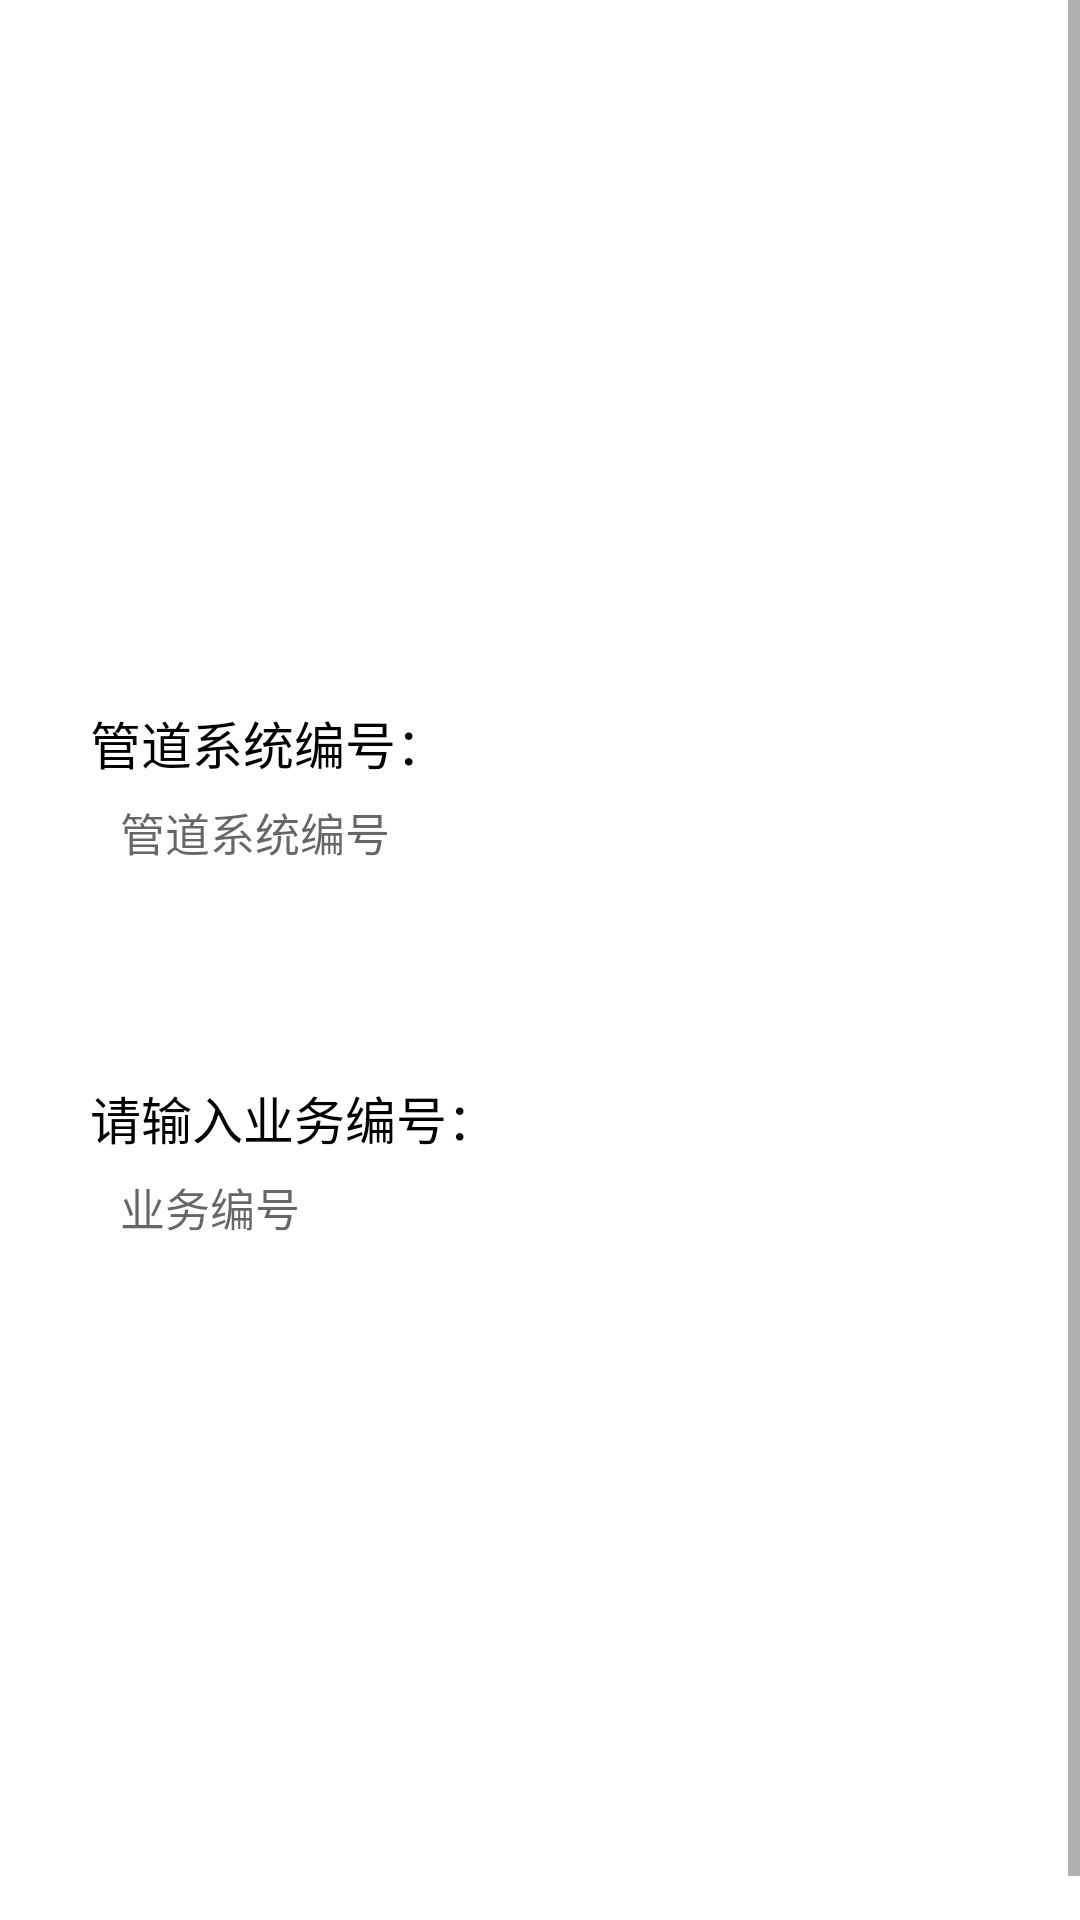

Produce the Android XML layout that renders to this screen, including the resource entries it uses.
<!-- AndroidManifest.xml: application theme AppTheme -->
<!-- res/layout/load_pipe_tag_info.xml -->
<?xml version="1.0" encoding="utf-8"?>
<ScrollView xmlns:android="http://schemas.android.com/apk/res/android"
	android:layout_width="match_parent"
	android:layout_height="match_parent"
	android:fillViewport="true">

	<TableLayout
		android:layout_width="match_parent"
		android:layout_height="wrap_content"
		android:stretchColumns="1"
		android:orientation="vertical"
		android:id="@+id/ll_load_tag_info"
		android:focusable="true"
		android:focusableInTouchMode="true"
		android:layout_marginRight="15dp"
		android:layout_marginLeft="15dp"
		android:layout_marginTop="15dp">

		<Button
			android:id="@+id/bt_tag_search_equ_id"
			android:textSize="15.0sp"
			android:textColor="#ffffffff"
			android:layout_margin="10.0dp"
			android:layout_width="fill_parent"
			android:layout_height="35dp"
			android:text="@string/tag_search"
			android:background="@drawable/chat_send_button_bg"/>

		<Button
			android:id="@+id/bt_tag_read_equ_id"
			android:textSize="15.0sp"
			android:textColor="#ffffffff"
			android:layout_margin="10.0dp"
			android:layout_width="fill_parent"
			android:layout_height="35dp"
			android:text="@string/tag_load_text_r"
			android:background="@drawable/chat_send_button_bg"/>

		<Button
			android:id="@+id/bt_tag_write_equ_id"
			android:textSize="15.0sp"
			android:textColor="#ffffffff"
			android:layout_margin="10.0dp"
			android:layout_width="fill_parent"
			android:layout_height="35dp"
			android:text="@string/tag_load_text_w"
			android:background="@drawable/chat_send_button_bg"/>

		<Button
			android:id="@+id/bt_tag_download_Info"
			android:textSize="15.0sp"
			android:textColor="#ffffffff"
			android:layout_margin="10.0dp"
			android:layout_width="fill_parent"
			android:layout_height="35dp"
			android:text="@string/tag_load_from_internet"
			android:background="@drawable/chat_send_button_bg"/>

		<TextView
			android:layout_width="fill_parent"
			android:layout_height="25dp"
			android:text="@string/tag_load_text3"
			android:paddingLeft="15dp"
			android:textColor="@android:color/black"
			android:textSize="17.0sp" />

		<EditText
			android:id="@+id/et_tag_load_equ_id"
			android:textSize="15.0sp"
			android:textColor="@android:color/black"
			android:layout_marginLeft="10.0dp"
			android:layout_marginRight="10.0dp"
			android:layout_marginBottom="10.0dp"
			android:paddingLeft="15dp"
			android:layout_width="fill_parent"
			android:background="@drawable/shape_bg"
			android:inputType="text"
			android:hint="@string/tag_load_text3_hint"
			android:layout_height="35dp"/>

		<Button
			android:id="@+id/bt_tag_load_equ_id"
			android:textSize="15.0sp"
			android:textColor="#ffffffff"
			android:layout_margin="10.0dip"
			android:layout_width="fill_parent"
			android:layout_height="35dp"
			android:text="@string/tag_load_button"
			android:background="@drawable/chat_send_button_bg"/>

		<TextView
			android:layout_width="fill_parent"
			android:layout_height="25dp"
			android:text="@string/tag_load_text2"
			android:paddingLeft="15dp"
			android:textColor="@android:color/black"
			android:textSize="17.0sp" />

		<EditText
			android:id="@+id/et_mission_load_man_id"
			android:textSize="15.0sp"
			android:textColor="@android:color/black"
			android:layout_marginLeft="10.0dp"
			android:layout_marginRight="10.0dp"
			android:layout_marginBottom="10.0dp"
			android:paddingLeft="15dp"
			android:layout_width="fill_parent"
			android:background="@drawable/shape_bg"
			android:inputType="text"
			android:hint="@string/tag_load_text2_hint"
			android:layout_height="35dp"/>

		<Button
			android:id="@+id/bt_mission_load_man_id"
			android:textSize="15.0sp"
			android:textColor="#ffffffff"
			android:layout_margin="10.0dp"
			android:layout_width="fill_parent"
			android:layout_height="35dp"
			android:text="@string/tag_load_button"
			android:background="@drawable/chat_send_button_bg"/>
	</TableLayout>

</ScrollView>
<!-- resources referenced by this layout -->
<resources>
  <string name="tag_load_button">提交</string>
  <string name="tag_load_from_internet">从后台获得数据</string>
  <string name="tag_load_text2">请输入业务编号：</string>
  <string name="tag_load_text2_hint">业务编号</string>
  <string name="tag_load_text3">管道系统编号：</string>
  <string name="tag_load_text3_hint">管道系统编号</string>
  <string name="tag_load_text_r">读取标签</string>
  <string name="tag_load_text_w">写入标签</string>
  <string name="tag_search">搜索标签</string>
</resources>
